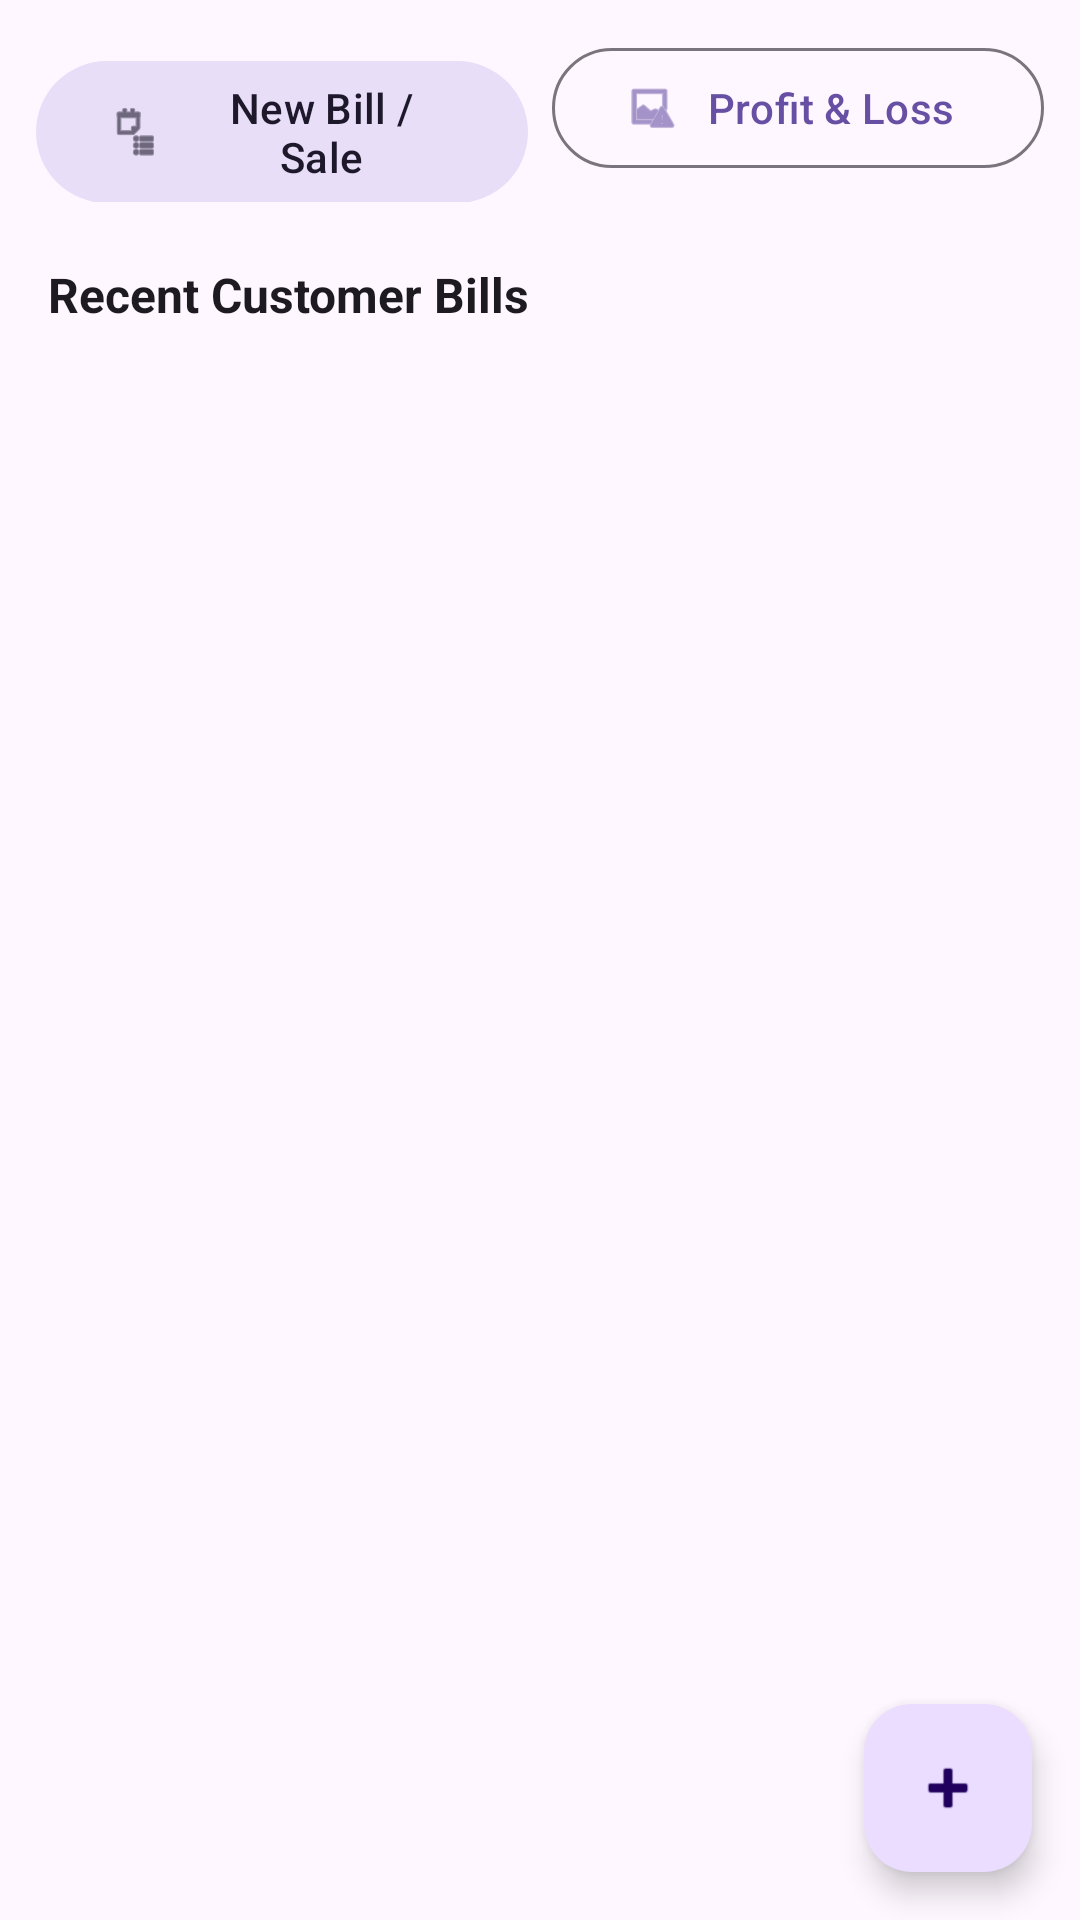

Android layout source for this screen:
<!-- AndroidManifest.xml: application theme Theme.GarageInventory -->
<!-- res/layout/fragment_sales.xml -->
<?xml version="1.0" encoding="utf-8"?>
<androidx.coordinatorlayout.widget.CoordinatorLayout xmlns:android="http://schemas.android.com/apk/res/android"
    xmlns:app="http://schemas.android.com/apk/res-auto"
    android:layout_width="match_parent"
    android:layout_height="match_parent">

    <LinearLayout
        android:layout_width="match_parent"
        android:layout_height="match_parent"
        android:orientation="vertical">

        
        <LinearLayout
            android:layout_width="match_parent"
            android:layout_height="wrap_content"
            android:orientation="horizontal"
            android:padding="12dp">

            <com.google.android.material.button.MaterialButton
                android:id="@+id/btnNavNewBill"
                style="@style/Widget.Material3.Button.TonalButton"
                android:layout_width="0dp"
                android:layout_height="wrap_content"
                android:layout_weight="1"
                android:text="New Bill / Sale"
                app:icon="@android:drawable/ic_menu_agenda" />

            <com.google.android.material.button.MaterialButton
                android:id="@+id/btnNavProfitLoss"
                style="@style/Widget.Material3.Button.OutlinedButton"
                android:layout_width="0dp"
                android:layout_height="wrap_content"
                android:layout_marginStart="8dp"
                android:layout_weight="1"
                android:text="Profit &amp; Loss"
                app:icon="@android:drawable/ic_menu_report_image" />

        </LinearLayout>

        <TextView
            android:layout_width="wrap_content"
            android:layout_height="wrap_content"
            android:layout_marginStart="16dp"
            android:layout_marginTop="8dp"
            android:text="Recent Customer Bills"
            android:textColor="?attr/colorOnSurface"
            android:textSize="16sp"
            android:textStyle="bold" />

        <androidx.recyclerview.widget.RecyclerView
            android:id="@+id/rvSalesInvoices"
            android:layout_width="match_parent"
            android:layout_height="match_parent"
            android:clipToPadding="false"
            android:paddingTop="8dp"
            android:paddingBottom="80dp" />

    </LinearLayout>

    <com.google.android.material.floatingactionbutton.FloatingActionButton
        android:id="@+id/fabCreateInvoice"
        android:layout_width="wrap_content"
        android:layout_height="wrap_content"
        android:layout_gravity="bottom|end"
        android:layout_margin="16dp"
        android:contentDescription="New Bill"
        app:srcCompat="@android:drawable/ic_input_add" />

</androidx.coordinatorlayout.widget.CoordinatorLayout>
<!-- resources referenced by this layout -->
<resources>
  <style name="Theme.GarageInventory" parent="Base.Theme.GarageInventory" />
  <style name="Base.Theme.GarageInventory" parent="Theme.Material3.DayNight.NoActionBar">
          
          
      </style>
</resources>
